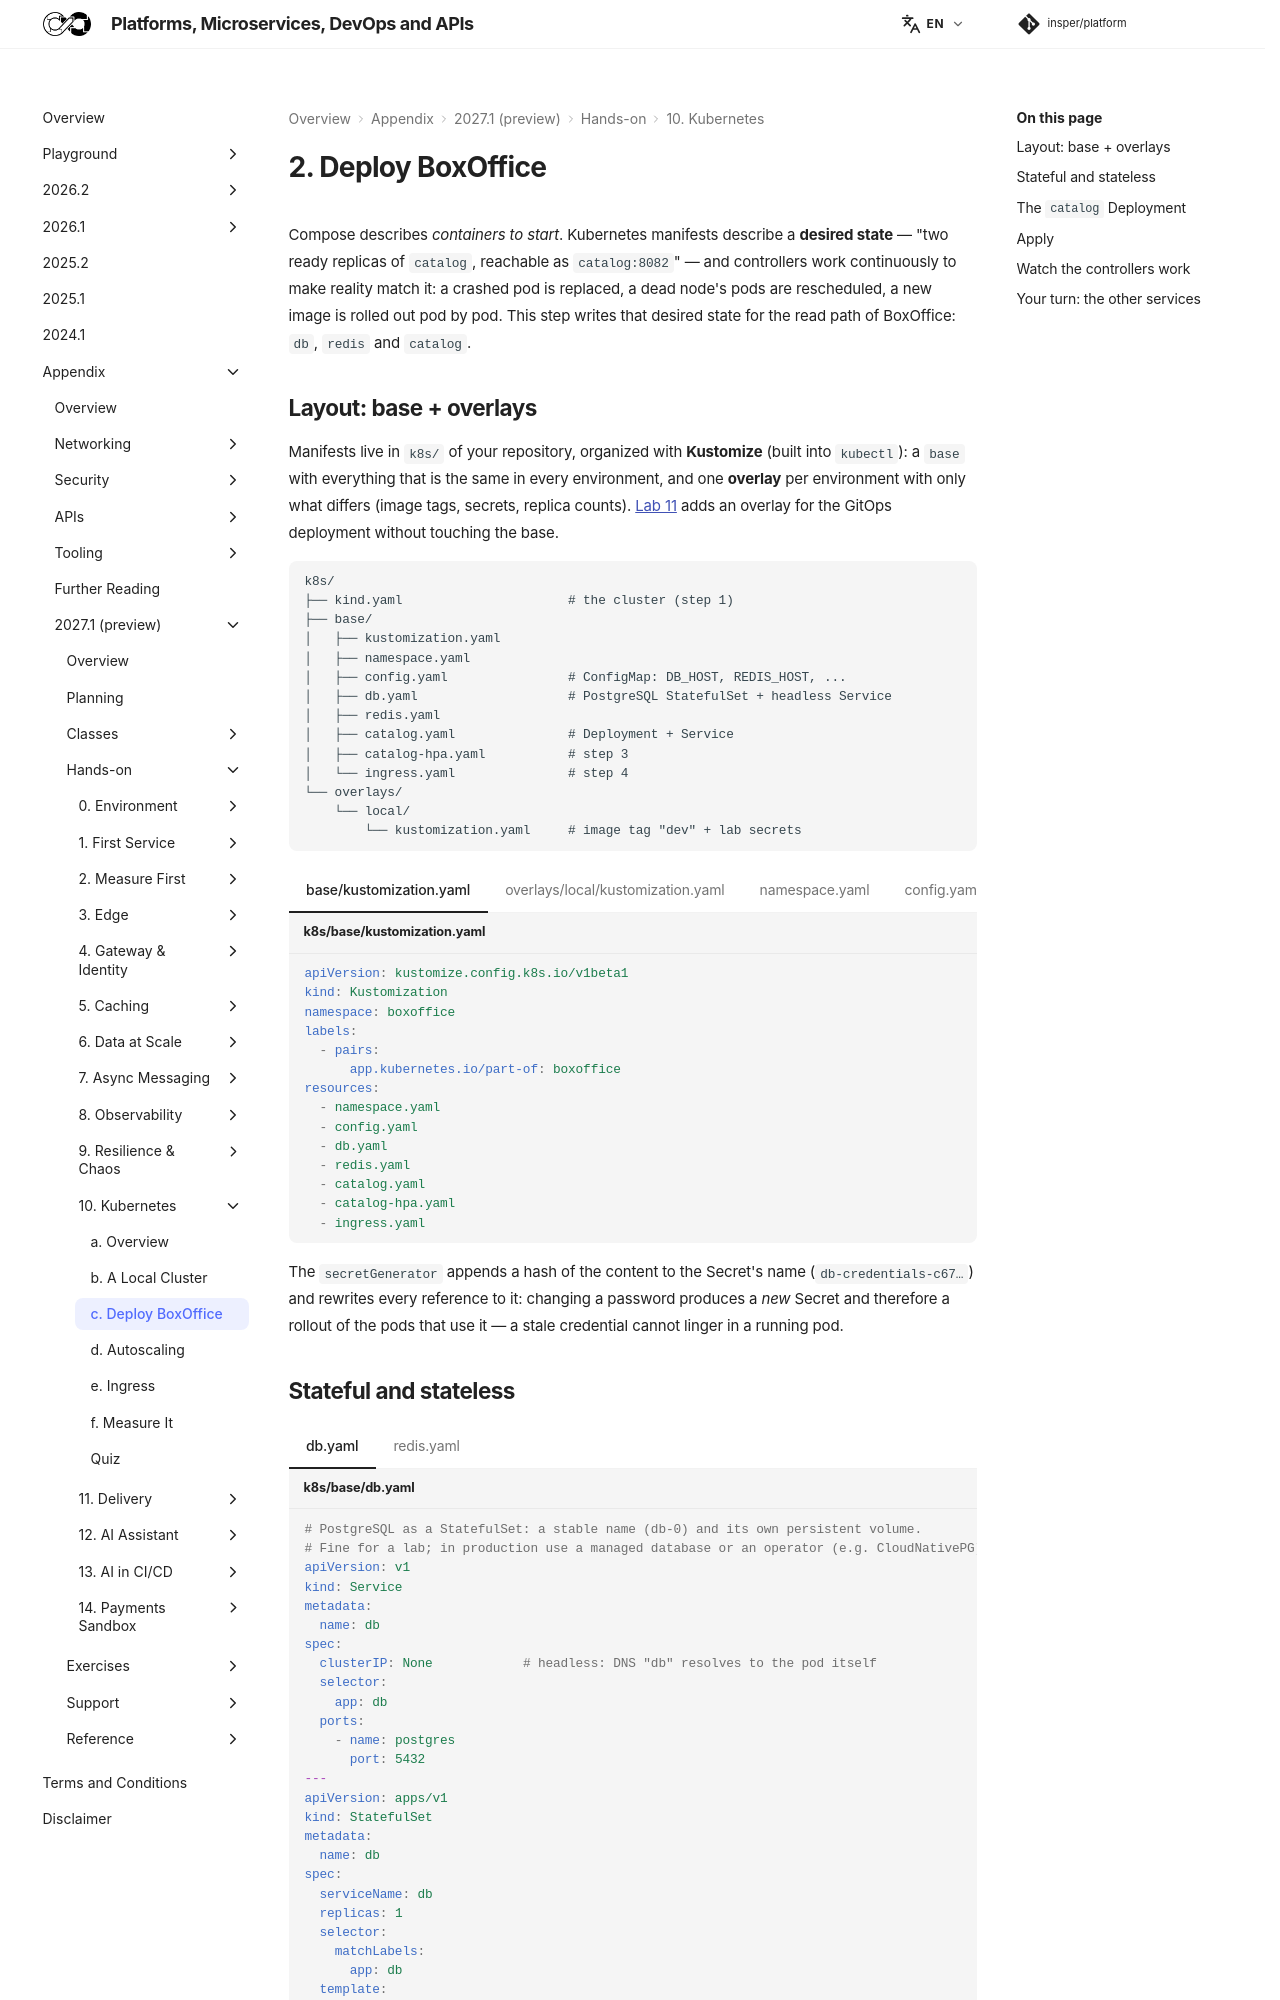

repository: Insper/platform · page: 2027.1/hands-on/10/deploy/index.html · generator: mkdocs

# 2. Deploy BoxOffice

Compose describes *containers to start*. Kubernetes manifests describe a **desired state** — "two
ready replicas of `catalog`, reachable as `catalog:8082`" — and controllers work continuously to make
reality match it: a crashed pod is replaced, a dead node's pods are rescheduled, a new image is rolled
out pod by pod. This step writes that desired state for the read path of BoxOffice: `db`, `redis`
and `catalog`.

## Layout: base + overlays

Manifests live in `k8s/` of your repository, organized with **Kustomize** (built into `kubectl`):
a `base` with everything that is the same in every environment, and one **overlay** per environment
with only what differs (image tags, secrets, replica counts). [Lab 11](../../11/index.md) adds an
overlay for the GitOps deployment without touching the base.

```
k8s/
├── kind.yaml                      # the cluster (step 1)
├── base/
│   ├── kustomization.yaml
│   ├── namespace.yaml
│   ├── config.yaml                # ConfigMap: DB_HOST, REDIS_HOST, ...
│   ├── db.yaml                    # PostgreSQL StatefulSet + headless Service
│   ├── redis.yaml
│   ├── catalog.yaml               # Deployment + Service
│   ├── catalog-hpa.yaml           # step 3
│   └── ingress.yaml               # step 4
└── overlays/
    └── local/
        └── kustomization.yaml     # image tag "dev" + lab secrets
```

=== "base/kustomization.yaml"

    ``` yaml title="k8s/base/kustomization.yaml"
    --8<-- "docs/2027.1/hands-on/10/code/k8s/base/kustomization.yaml"
    ```

=== "overlays/local/kustomization.yaml"

    ``` yaml title="k8s/overlays/local/kustomization.yaml"
    --8<-- "docs/2027.1/hands-on/10/code/k8s/overlays/local/kustomization.yaml"
    ```

=== "namespace.yaml"

    ``` yaml title="k8s/base/namespace.yaml"
    --8<-- "docs/2027.1/hands-on/10/code/k8s/base/namespace.yaml"
    ```

=== "config.yaml"

    ``` yaml title="k8s/base/config.yaml"
    --8<-- "docs/2027.1/hands-on/10/code/k8s/base/config.yaml"
    ```

The `secretGenerator` appends a hash of the content to the Secret's name (`db-credentials-c67…`) and
rewrites every reference to it: changing a password produces a *new* Secret and therefore a rollout
of the pods that use it — a stale credential cannot linger in a running pod.
